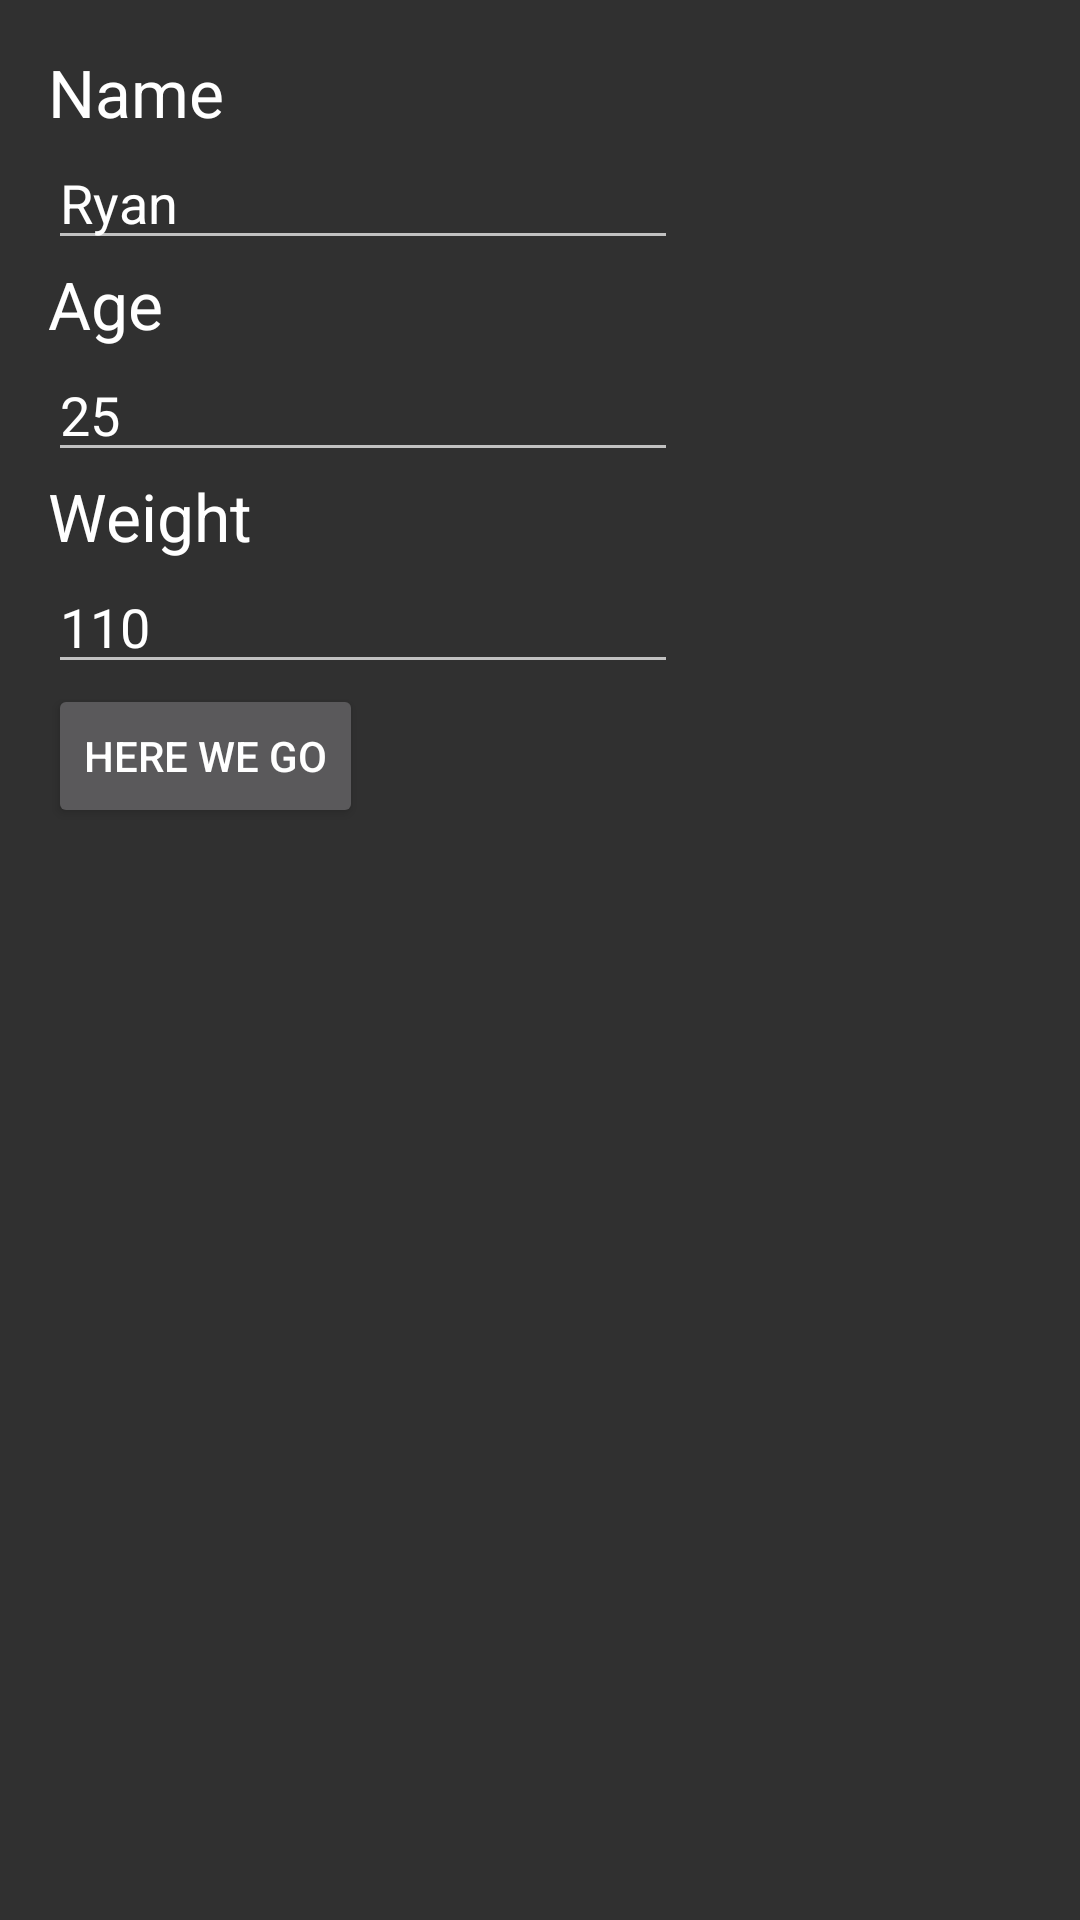

Write the Android layout XML for this screen, with the resource values it uses.
<!-- AndroidManifest.xml: application theme Theme.AppCompat -->
<!-- res/layout/activity_create_profile.xml -->
<?xml version="1.0" encoding="utf-8"?>
<LinearLayout xmlns:android="http://schemas.android.com/apk/res/android"
    xmlns:tools="http://schemas.android.com/tools"
    android:layout_width="match_parent"
    android:layout_height="match_parent"
    android:orientation="vertical"
    android:paddingBottom="@dimen/activity_vertical_margin"
    android:paddingLeft="@dimen/activity_horizontal_margin"
    android:paddingRight="@dimen/activity_horizontal_margin"
    android:paddingTop="@dimen/activity_vertical_margin"
    tools:context=".controller.CreateProfileActivity">

    <TextView
        android:layout_width="wrap_content"
        android:layout_height="wrap_content"
        android:textAppearance="?android:attr/textAppearanceLarge"
        android:text="Name"
        android:id="@+id/textView"
      />

    <EditText
        android:layout_width="wrap_content"
        android:layout_height="wrap_content"
        android:inputType="textPersonName"
        android:ems="10"
        android:id="@+id/editText_person_name"
        android:layout_alignParentTop="true"
        android:layout_centerHorizontal="true"
        android:text="Ryan" />

    <TextView
        android:layout_width="wrap_content"
        android:layout_height="wrap_content"
        android:textAppearance="?android:attr/textAppearanceLarge"
        android:text="Age"
        android:id="@+id/textView2" />

    <EditText
        android:layout_width="wrap_content"
        android:layout_height="wrap_content"
        android:inputType="number"
        android:ems="10"
        android:id="@+id/editText_person_age"
        android:layout_below="@+id/editText"
        android:layout_alignEnd="@+id/editText"
        android:text="25" />

    <TextView
        android:layout_width="wrap_content"
        android:layout_height="wrap_content"
        android:textAppearance="?android:attr/textAppearanceLarge"
        android:text="Weight"
        android:id="@+id/textView3" />

    <EditText
        android:layout_width="wrap_content"
        android:layout_height="wrap_content"
        android:inputType="number"
        android:ems="10"
        android:id="@+id/editText_person_weight"
        android:text="110" />

    <Button
        android:layout_width="wrap_content"
        android:layout_height="wrap_content"
        android:text="Here We Go"
        android:id="@+id/createUserBtn"
        android:layout_marginBottom="75dp"
        android:layout_alignParentBottom="true"
        android:layout_centerHorizontal="true"
        android:onClick="createNewProfile"/>

</LinearLayout>
<!-- resources referenced by this layout -->
<resources>
  <dimen name="activity_horizontal_margin">16dp</dimen>
  <dimen name="activity_vertical_margin">16dp</dimen>
</resources>
